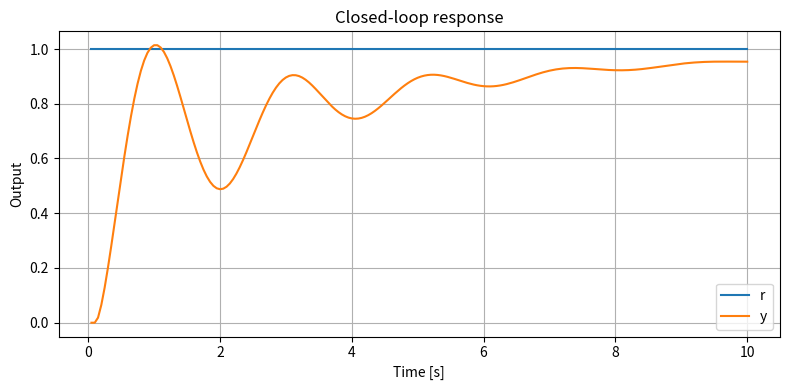
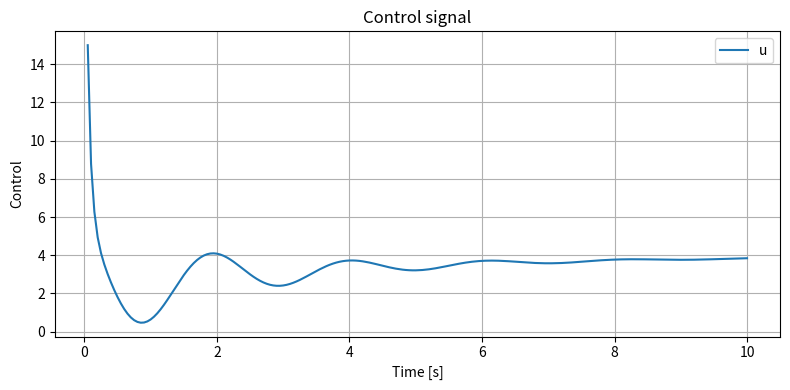
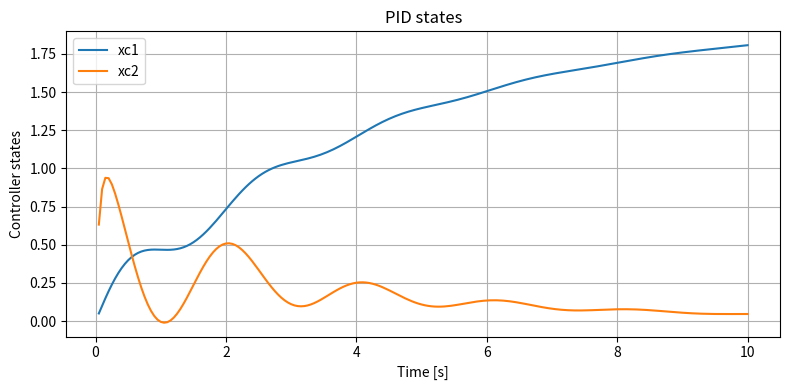
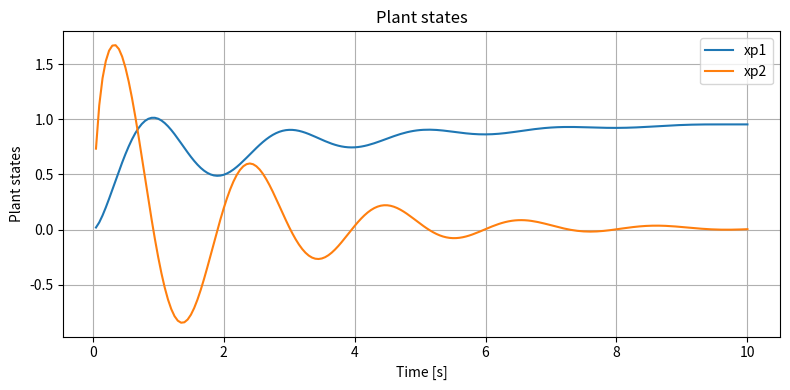

Write Python code to recreate these figures, in order.
import numpy as np
import matplotlib.pyplot as plt
import csv

# ============================================================
# Discrete PID matrices
# ============================================================
Adc = np.array([
    [1.00000000, 0.00000000],
    [0.00000000, 0.36787944],
], dtype=float)

Bdc = np.array([
    [0.05000000],
    [0.63212056],
], dtype=float)

Cdc = np.array([
    [2.00000000, -10.00000000],
], dtype=float)

Ddc = np.array([
    [15.00000000],
], dtype=float)

# ============================================================
# Discrete plant matrices
# ============================================================
Adp = np.array([
    [0.99507010, 0.04893156],
    [-0.19572622, 0.95592486],
], dtype=float)

Bdp = np.array([
    [0.00123247],
    [0.04893156],
], dtype=float)

Cdp = np.array([
    [1.00000000, 0.00000000],
], dtype=float)

Ddp = np.array([
    [0.00000000],
], dtype=float)

# ============================================================
# Simulation settings
# ============================================================
Ts = 0.05
Tend = 10.0
steps = int(Tend / Ts)

r = 1.0

# ============================================================
# Initial states
# ============================================================
xc = np.zeros((2, 1), dtype=float)  # controller state
xp = np.zeros((2, 1), dtype=float)  # plant state

# Keep explicit y memories so the ordering matches Arduino:
# Arduino reads plant.Y(0) before plant.Compute(u)
# and reads pid.Y(0) right after pid.Compute(e)
y_pid = 0.0
y_plant = 0.0

# ============================================================
# Logs
# ============================================================
rows = []

# ============================================================
# Main loop
# Matches Arduino logic:
#
# y = plant.Y(0)
# e = r - y
# pid.Compute(e)
# u = pid.Y(0)
# plant.Compute(u)
# log t,r,y,e,u,xc1,xc2,xp1,xp2
# ============================================================
for k in range(1, steps + 1):
    t = k * Ts

    # current plant output, before plant update
    y = y_plant

    # error
    e = r - y

    # ---- PID.Compute(e) ----
    # y_pid = Cdc*xc + Ddc*e
    y_pid = float((Cdc @ xc + Ddc * e)[0, 0])

    # xc = Adc*xc + Bdc*e
    xc = Adc @ xc + Bdc * e

    # Arduino reads pid.Y(0) after pid.Compute(e)
    u = y_pid

    # ---- plant.Compute(u) ----
    # y_plant = Cdp*xp + Ddp*u
    y_plant = float((Cdp @ xp + Ddp * u)[0, 0])

    # xp = Adp*xp + Bdp*u
    xp = Adp @ xp + Bdp * u

    rows.append([
        t,
        r,
        y,
        e,
        u,
        float(xc[0, 0]),
        float(xc[1, 0]),
        float(xp[0, 0]),
        float(xp[1, 0]),
    ])

# ============================================================
# Save CSV
# ============================================================
csv_path = "yapid_ss_validation.csv"

with open(csv_path, "w", newline="") as f:
    writer = csv.writer(f)
    writer.writerow(["t", "r", "y", "e", "u", "xc1", "xc2", "xp1", "xp2"])
    writer.writerows(rows)

print(f"Saved: {csv_path}")

# ============================================================
# Convert logs to arrays for plotting
# ============================================================
data = np.array(rows, dtype=float)

t_log   = data[:, 0]
r_log   = data[:, 1]
y_log   = data[:, 2]
e_log   = data[:, 3]
u_log   = data[:, 4]
xc1_log = data[:, 5]
xc2_log = data[:, 6]
xp1_log = data[:, 7]
xp2_log = data[:, 8]

# ============================================================
# Plot output tracking
# ============================================================
plt.figure(figsize=(8, 4))
plt.plot(t_log, r_log, label="r")
plt.plot(t_log, y_log, label="y")
plt.grid(True)
plt.legend()
plt.xlabel("Time [s]")
plt.ylabel("Output")
plt.title("Closed-loop response")
plt.tight_layout()
plt.show()

# ============================================================
# Plot control signal
# ============================================================
plt.figure(figsize=(8, 4))
plt.plot(t_log, u_log, label="u")
plt.grid(True)
plt.legend()
plt.xlabel("Time [s]")
plt.ylabel("Control")
plt.title("Control signal")
plt.tight_layout()
plt.show()

# ============================================================
# Optional: plot states
# ============================================================
plt.figure(figsize=(8, 4))
plt.plot(t_log, xc1_log, label="xc1")
plt.plot(t_log, xc2_log, label="xc2")
plt.grid(True)
plt.legend()
plt.xlabel("Time [s]")
plt.ylabel("Controller states")
plt.title("PID states")
plt.tight_layout()
plt.show()

plt.figure(figsize=(8, 4))
plt.plot(t_log, xp1_log, label="xp1")
plt.plot(t_log, xp2_log, label="xp2")
plt.grid(True)
plt.legend()
plt.xlabel("Time [s]")
plt.ylabel("Plant states")
plt.title("Plant states")
plt.tight_layout()
plt.show()
